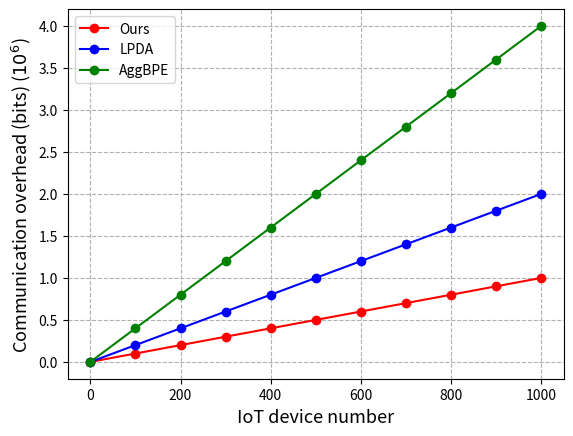

Reproduce this figure in Python.
import numpy as np
import matplotlib.pyplot as plt

x = (0, 100, 200, 300, 400, 500, 600, 700, 800, 900, 1000)
y1 = (0, 0.1, 0.2, 0.3, 0.4, 0.5, 0.6, 0.7, 0.8, 0.9, 1)
y2 = [i * 2 for i in y1]
y3 = [i * 4 for i in y1]

print(y1)
print(y2)
print(y3)
plt.plot(x, y1, marker='o', c='r', label='Ours')
plt.plot(x, y2, marker='o', c='b', label='LPDA')
plt.plot(x, y3, marker='o', c='g', label='AggBPE')
plt.xlabel('IoT device number', fontsize=13)
plt.ylabel('Communication overhead (bits) ($10^{6}$)', fontsize=13)
# plt.legend(loc="lower left", bbox_to_anchor=(0.35, 0.01))



plt.legend()
plt.grid(linestyle='--')
plt.show()